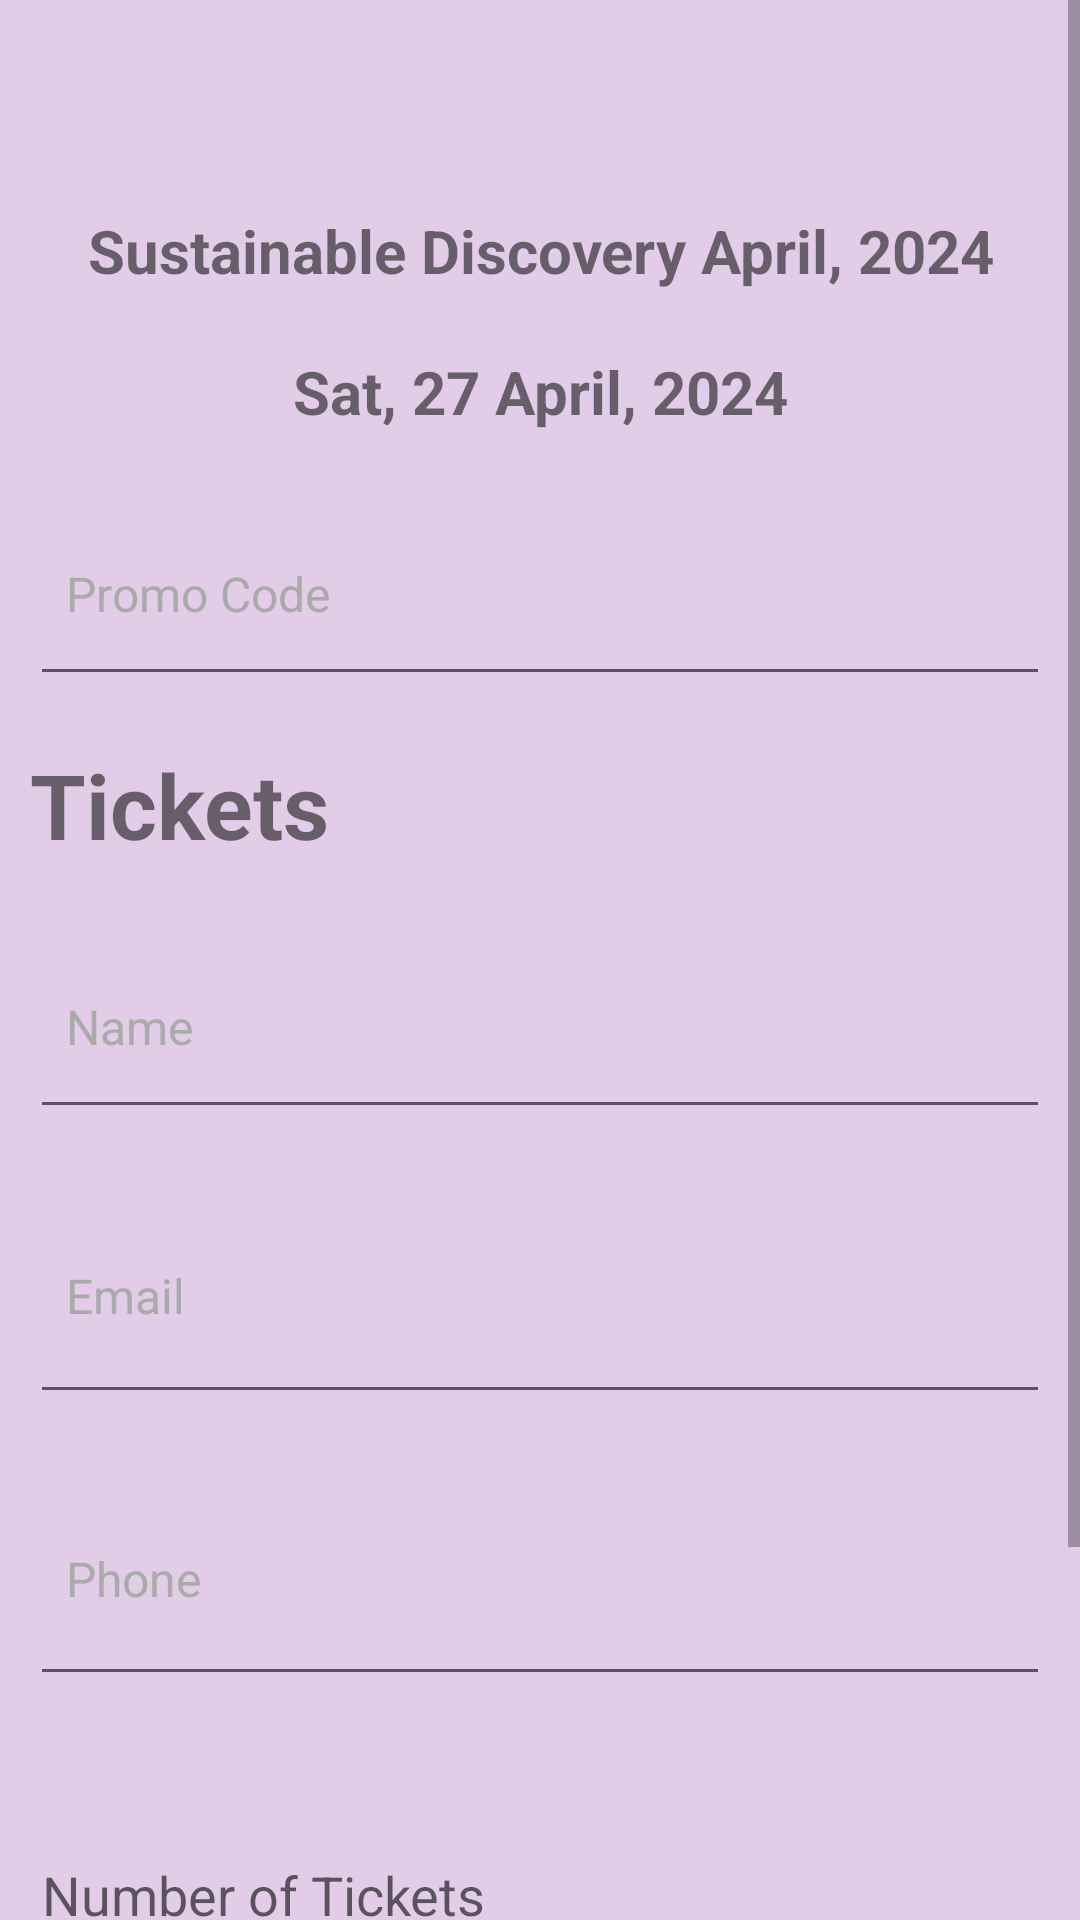

Android layout source for this screen:
<!-- AndroidManifest.xml: application theme Theme.OptionsMenuPractice -->
<!-- res/layout/fragment_get_tickets.xml -->
<?xml version="1.0" encoding="utf-8"?>
<FrameLayout xmlns:android="http://schemas.android.com/apk/res/android"
    android:layout_width="match_parent"
    android:layout_height="match_parent"
    android:background="@android:color/white">


    <ScrollView
        android:layout_width="match_parent"
        android:layout_height="match_parent">
    
    <LinearLayout
        android:id="@+id/participant_info_layout"
        android:layout_width="match_parent"
        android:layout_height="match_parent"
        android:paddingTop="70dp"
        android:paddingLeft="10dp"
        android:paddingRight="10dp"
        android:paddingBottom="70dp"
        android:orientation="vertical"
        android:background="@color/purple"
        android:gravity="center"
        android:visibility="visible">


        <TextView
            android:id="@+id/event_name"
            android:layout_width="match_parent"
            android:layout_height="wrap_content"
            android:layout_marginBottom="20dp"
            android:textStyle="bold"
            android:text="Sustainable Discovery April, 2024"
            android:textSize="20dp"
            android:textAlignment="center"/>


        <TextView
            android:id="@+id/event_date"
            android:layout_width="match_parent"
            android:layout_height="wrap_content"
            android:layout_marginBottom="20dp"
            android:textStyle="bold"
            android:text="Sat, 27 April, 2024"
            android:textSize="20dp"
            android:textAlignment="center"/>

        

        <EditText
            android:id="@+id/promo_code"
            android:layout_width="match_parent"
            android:layout_height="68dp"
            android:layout_marginBottom="16dp"
            android:drawablePadding="12dp"
            android:hint="Promo Code"
            android:inputType="textPersonName"
            android:padding="12dp"
            android:textColor="@android:color/black"
            android:textColorHint="@android:color/darker_gray"
            android:textSize="16sp" />

        <TextView
            android:layout_width="match_parent"
            android:layout_height="wrap_content"
            android:text="Tickets"
            android:textSize="30sp"
            android:textStyle="bold"
            android:layout_marginBottom="20dp"/>

        
        <EditText
            android:id="@+id/edit_text_name"
            android:layout_width="match_parent"
            android:layout_height="68dp"
            android:layout_marginBottom="16dp"
            android:drawablePadding="12dp"
            android:hint="Name"
            android:inputType="textPersonName"
            android:padding="12dp"
            android:textColor="@android:color/black"
            android:textColorHint="@android:color/darker_gray"
            android:textSize="16sp" />

        
        <EditText
            android:id="@+id/edit_text_email"
            android:layout_width="match_parent"
            android:layout_height="79dp"
            android:layout_marginBottom="16dp"
            android:drawablePadding="12dp"
            android:hint="Email"
            android:inputType="textEmailAddress"
            android:padding="12dp"
            android:textColor="@android:color/black"
            android:textColorHint="@android:color/darker_gray"
            android:textSize="16sp" />

        
        <EditText
            android:id="@+id/edit_text_phone"
            android:layout_width="match_parent"
            android:layout_height="78dp"
            android:layout_marginBottom="24dp"
            android:drawablePadding="12dp"
            android:hint="Phone"
            android:inputType="phone"
            android:padding="12dp"
            android:textColor="@android:color/black"
            android:textColorHint="@android:color/darker_gray"
            android:textSize="16sp" />

        <EditText
            android:id="@+id/num_tickets_editText"
            android:layout_width="match_parent"
            android:layout_height="wrap_content"
            android:layout_marginTop="20dp"
            android:layout_marginBottom="20dp"
            android:hint="Number of Tickets"
            android:inputType="number" />


        
        <Button
            android:id="@+id/button_confirm_transaction"
            android:layout_width="match_parent"
            android:layout_height="wrap_content"
            android:text="Confirm Booking"
            android:textColor="@android:color/white"
            android:background="@color/darker_purple"
            android:textSize="16sp"
            android:padding="16dp" />
    </LinearLayout>

    </ScrollView>
    
    <LinearLayout
        android:id="@+id/confirmation_message_layout"
        android:layout_width="match_parent"
        android:layout_height="match_parent"
        android:orientation="vertical"
        android:gravity="center"
        android:padding="24dp"
        android:visibility="gone">

        <TextView
            android:id="@+id/text_confirmation_message"
            android:layout_width="wrap_content"
            android:layout_height="wrap_content"
            android:text="Transaction Confirmed!"
            android:textSize="24sp"
            android:textStyle="bold"
            android:textColor="@android:color/black" />
    </LinearLayout>



</FrameLayout>
<!-- resources referenced by this layout -->
<resources>
  <color name="darker_purple">#7f588a</color>
  <color name="purple">#e2cce8</color>
  <style name="Theme.OptionsMenuPractice" parent="Base.Theme.OptionsMenuPractice" />
  <style name="Base.Theme.OptionsMenuPractice" parent="Theme.MaterialComponents.DayNight.NoActionBar">
          
          
  
          
          <item name="toolbarStyle">@style/MyToolbar</item>
      </style>
  <style name="MyToolbar" parent="@style/Widget.Material3.Toolbar">
          
          <item name="android:background">#FFFFFF</item> 
          <item name="android:titleTextColor">#000000</item> 
          
      </style>
</resources>
